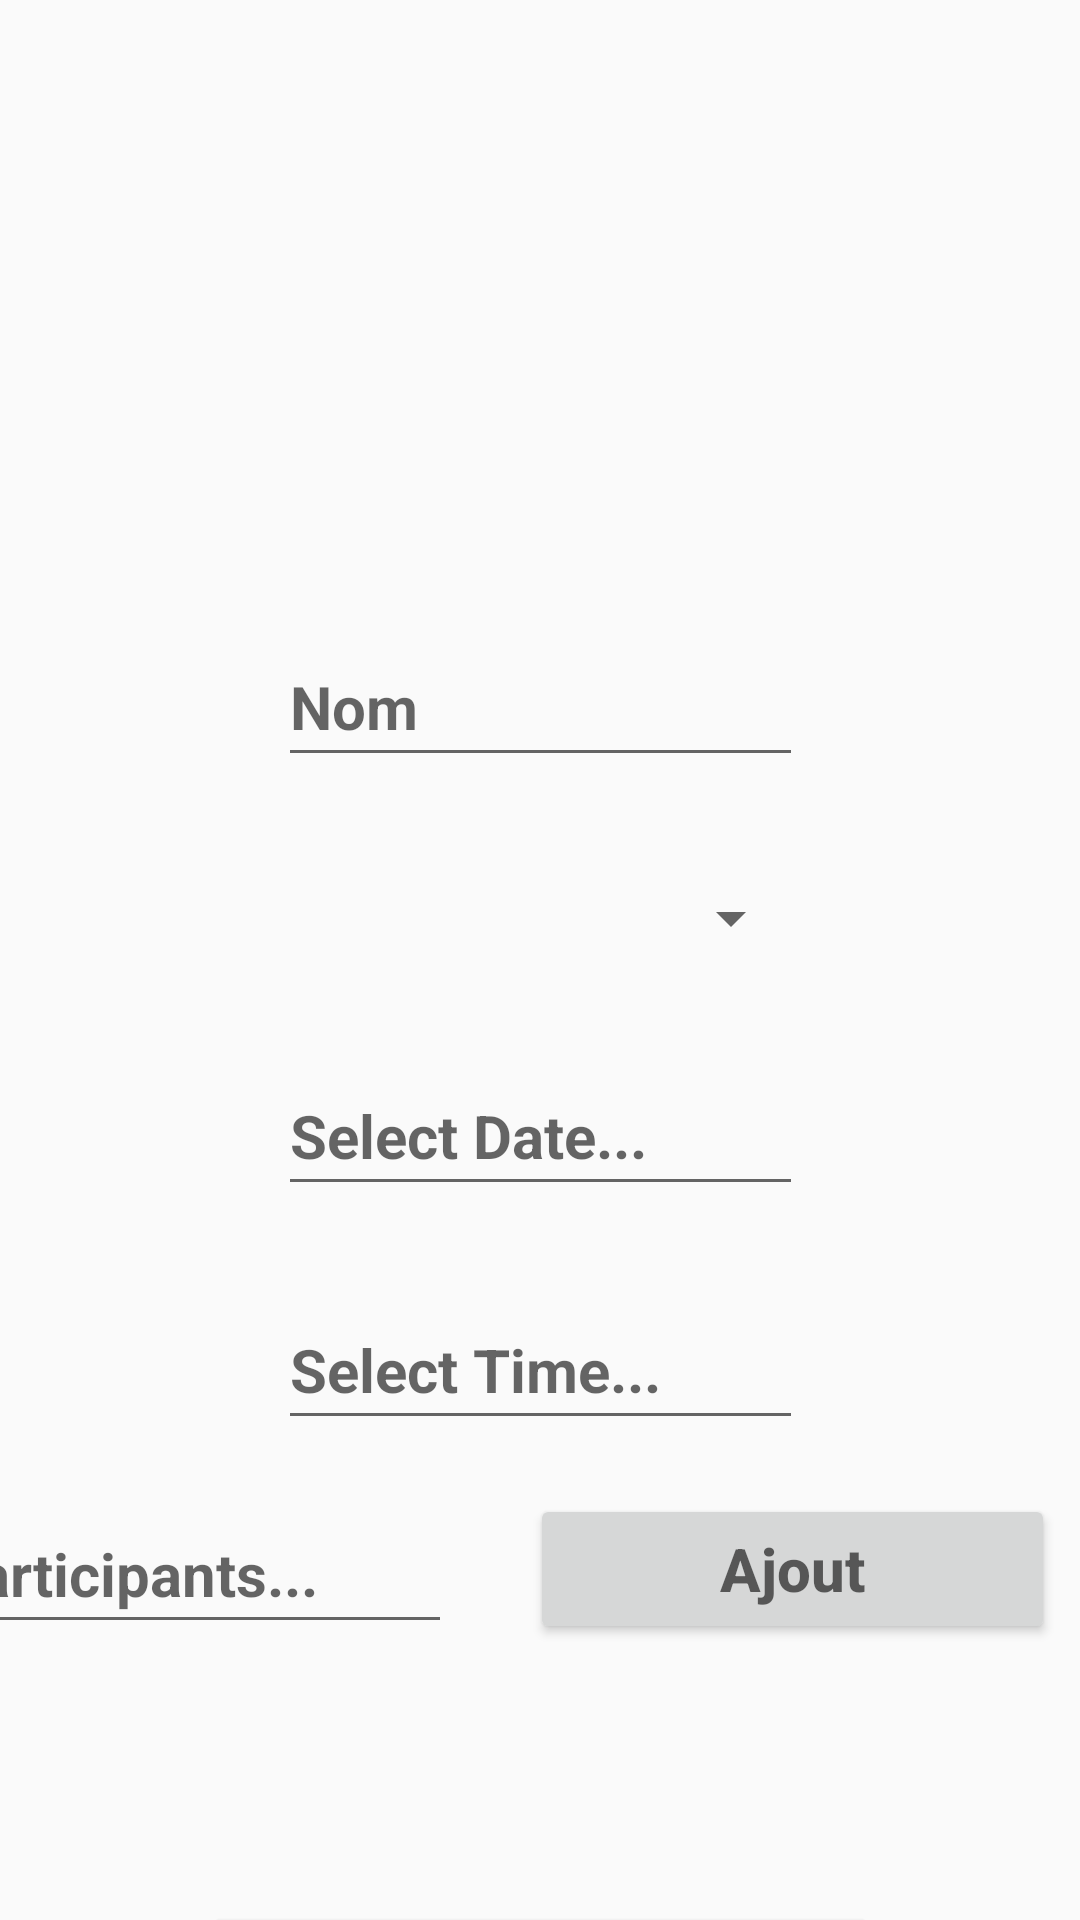

Write the Android layout XML for this screen, with the resource values it uses.
<!-- AndroidManifest.xml: activity theme AppTheme.NoActionBar -->
<!-- res/layout/activity_ajout_reunion.xml -->
<?xml version="1.0" encoding="utf-8"?>
<android.support.constraint.ConstraintLayout xmlns:android="http://schemas.android.com/apk/res/android"
    xmlns:app="http://schemas.android.com/apk/res-auto"
    xmlns:tools="http://schemas.android.com/tools"
    android:id="@+id/ajoutReunion"
    android:layout_width="match_parent"
    android:layout_height="match_parent"
    tools:context="reunion_list.AjoutReunionActivity">


    <EditText
        android:id="@+id/nomDeReunion"
        android:layout_width="175dp"
        android:layout_height="50dp"
        android:layout_marginTop="209dp"
        android:layout_marginBottom="22dp"
        android:hint="Nom"
        android:textSize="20sp"
        android:textStyle="bold"
        app:layout_constraintBottom_toTopOf="@+id/salleSpinner"
        app:layout_constraintEnd_toEndOf="parent"
        app:layout_constraintStart_toStartOf="parent"
        app:layout_constraintTop_toTopOf="parent" />

    <EditText
        android:id="@+id/date"
        android:layout_width="175dp"
        android:layout_height="50dp"
        android:layout_marginBottom="28dp"
        android:focusableInTouchMode="false"
        android:hint="Select Date..."
        android:textSize="20sp"
        android:textStyle="bold"
        app:layout_constraintBottom_toTopOf="@+id/time"
        app:layout_constraintEnd_toEndOf="parent"
        app:layout_constraintStart_toStartOf="parent"
        app:layout_constraintTop_toBottomOf="@+id/salleSpinner" />

    <EditText
        android:id="@+id/time"
        android:layout_width="175dp"
        android:layout_height="50dp"
        android:layout_marginBottom="18dp"
        android:focusableInTouchMode="false"
        android:hint="Select Time..."
        android:textSize="20sp"
        android:textStyle="bold"
        app:layout_constraintBottom_toTopOf="@+id/participants"
        app:layout_constraintEnd_toEndOf="parent"
        app:layout_constraintStart_toStartOf="parent"
        app:layout_constraintTop_toBottomOf="@+id/date" />

    <EditText
        android:id="@+id/participants"
        android:layout_width="175dp"
        android:layout_height="50dp"
        android:layout_marginStart="1dp"
        android:layout_marginEnd="26dp"
        android:layout_marginBottom="15dp"
        android:hint="Participants..."
        android:textSize="20sp"
        android:textStyle="bold"
        app:layout_constraintBottom_toTopOf="@+id/id_participants"
        app:layout_constraintEnd_toStartOf="@+id/button_participants"
        app:layout_constraintStart_toStartOf="parent"
        app:layout_constraintTop_toBottomOf="@+id/time" />

    <Button
        android:id="@+id/button_participants"
        android:layout_width="175dp"
        android:layout_height="50dp"
        android:layout_marginTop="499dp"
        android:layout_marginEnd="34dp"
        android:layout_marginBottom="86dp"
        android:hint="Ajout"
        android:textSize="20sp"
        android:textStyle="bold"
        app:layout_constraintBottom_toTopOf="@+id/submitButton"
        app:layout_constraintEnd_toEndOf="parent"
        app:layout_constraintStart_toEndOf="@+id/participants"
        app:layout_constraintTop_toTopOf="parent" />

    <TextView
        android:id="@+id/id_participants"
        android:layout_width="300dp"
        android:layout_height="50dp"
        android:layout_marginBottom="21dp"
        android:textSize="20sp"
        android:textStyle="bold"
        app:layout_constraintBottom_toTopOf="@+id/submitButton"
        app:layout_constraintEnd_toEndOf="parent"
        app:layout_constraintStart_toStartOf="parent"
        app:layout_constraintTop_toBottomOf="@+id/participants" />

    <Spinner
        android:id="@+id/salleSpinner"
        android:layout_width="175dp"
        android:layout_height="50dp"
        android:layout_centerHorizontal="true"
        android:layout_marginBottom="21dp"
        app:layout_constraintBottom_toTopOf="@+id/date"
        app:layout_constraintEnd_toEndOf="parent"
        app:layout_constraintStart_toStartOf="parent"
        app:layout_constraintTop_toBottomOf="@+id/nomDeReunion" />

    <Button
        android:id="@+id/submitButton"
        android:layout_width="225dp"
        android:layout_height="50dp"
        android:layout_marginBottom="46dp"
        android:text="SUBMIT"
        android:textColor="#fff"
        android:textSize="20sp"
        android:textStyle="bold"
        app:layout_constraintBottom_toBottomOf="parent"
        app:layout_constraintEnd_toEndOf="parent"
        app:layout_constraintStart_toStartOf="parent"
        app:layout_constraintTop_toBottomOf="@+id/button_participants" />

</android.support.constraint.ConstraintLayout>
<!-- resources referenced by this layout -->
<resources>
  <style name="AppTheme.NoActionBar">
          <item name="windowActionBar">false</item>
          <item name="windowNoTitle">true</item>
      </style>
</resources>
